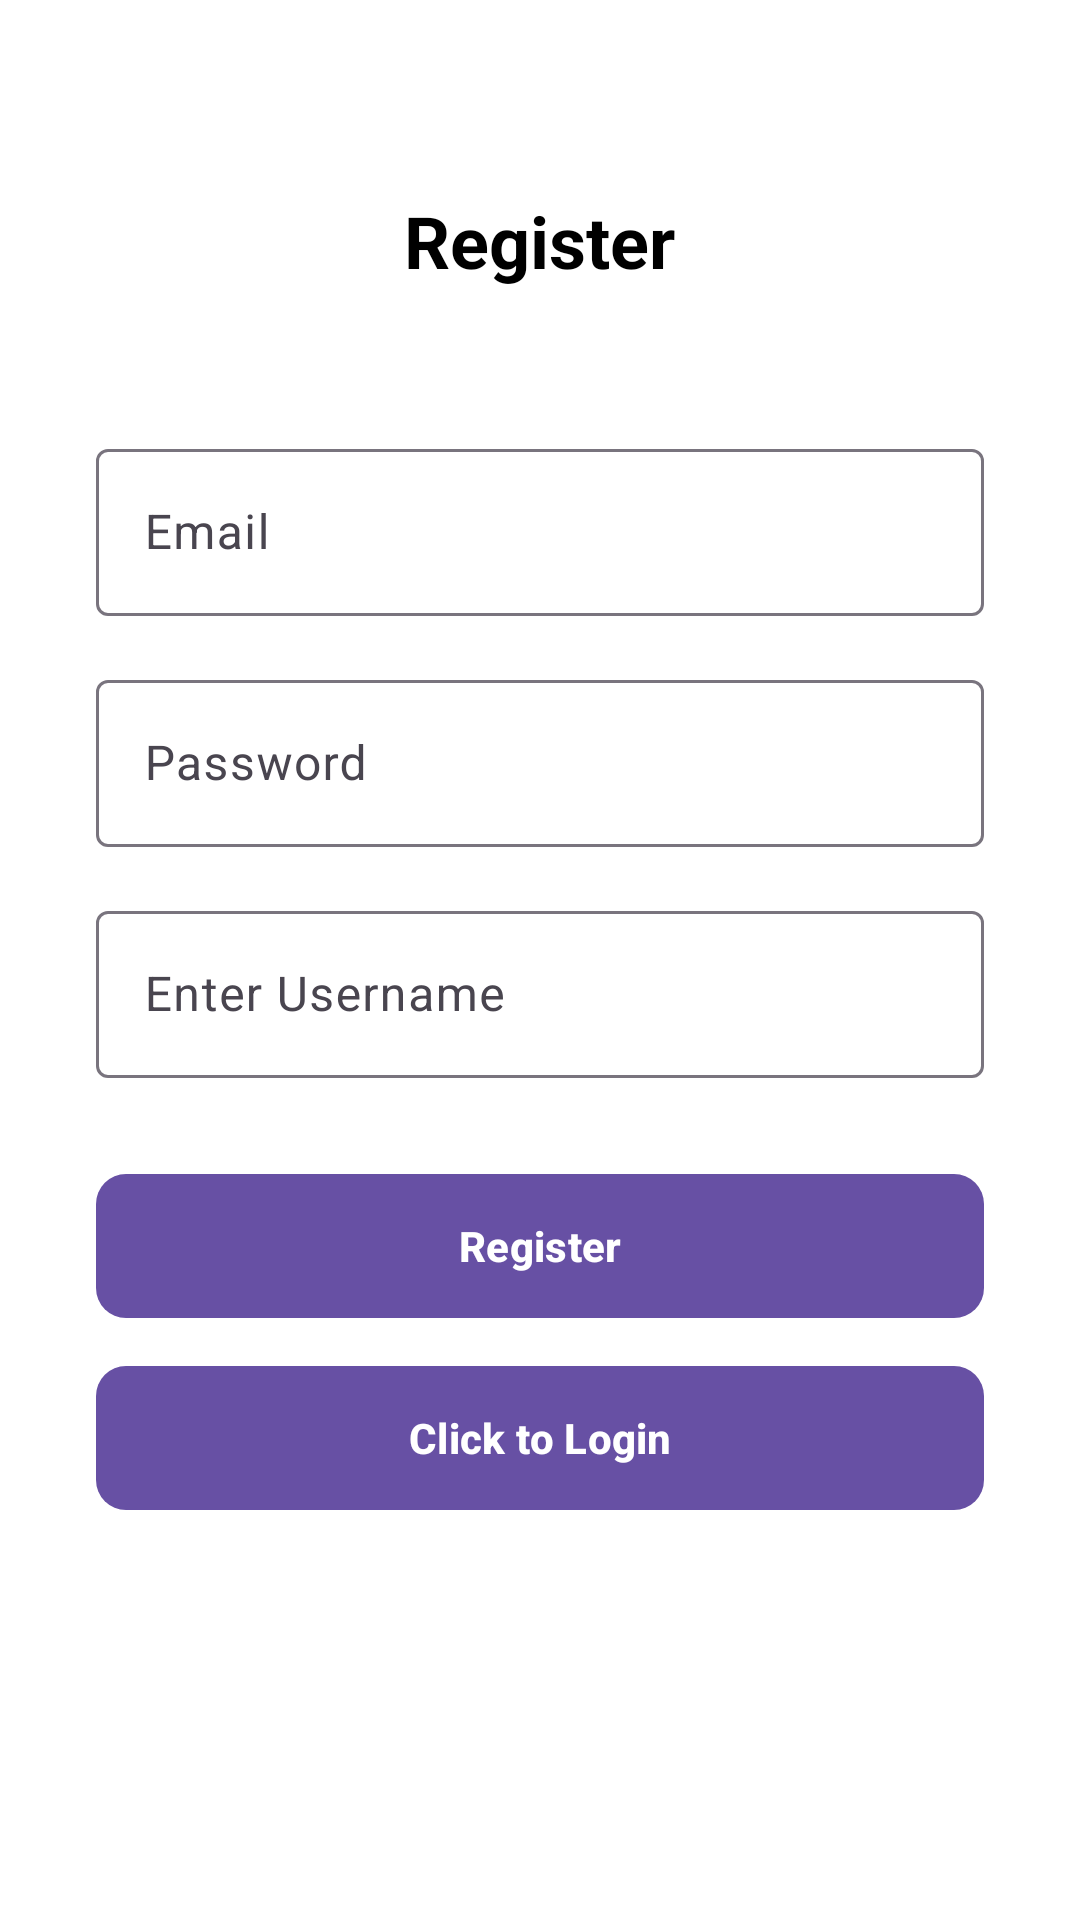

Here is an Android app screen rendered from its layout file. Give the layout XML and the strings, colors and styles it references.
<!-- AndroidManifest.xml: application theme Theme.Material3.Light -->
<!-- res/layout/activity_register.xml -->
<?xml version="1.0" encoding="utf-8"?>
<RelativeLayout xmlns:android="http://schemas.android.com/apk/res/android"
    android:layout_width="match_parent"
    android:layout_height="match_parent"
    android:paddingStart="32dp"
    android:paddingEnd="32dp"
    android:background="@color/background_color">

    <TextView
        android:id="@+id/titleTextView"
        android:layout_width="wrap_content"
        android:layout_height="wrap_content"
        android:text="@string/register"
        android:textSize="24sp"
        android:textStyle="bold"
        android:textColor="@color/title_color"
        android:layout_centerHorizontal="true"
        android:layout_marginTop="64dp" />

    <com.google.android.material.textfield.TextInputLayout
        android:id="@+id/emailTextInputLayout"
        android:layout_width="match_parent"
        android:layout_height="wrap_content"
        android:layout_below="@id/titleTextView"
        android:layout_marginTop="48dp">

        <com.google.android.material.textfield.TextInputEditText
            android:id="@+id/email"
            android:layout_width="match_parent"
            android:layout_height="wrap_content"
            android:singleLine="true"
            android:hint="@string/email"
            android:textColorHint="@color/hint_color"
            android:textColor="@color/text_color" />

    </com.google.android.material.textfield.TextInputLayout>

    <com.google.android.material.textfield.TextInputLayout
        android:id="@+id/passwordTextInputLayout"
        android:layout_width="match_parent"
        android:layout_height="wrap_content"
        android:layout_below="@id/emailTextInputLayout"
        android:layout_marginTop="16dp">

        <com.google.android.material.textfield.TextInputEditText
            android:id="@+id/password"
            android:layout_width="match_parent"
            android:layout_height="wrap_content"
            android:singleLine="true"
            android:hint="@string/password"
            android:textColorHint="@color/hint_color"
            android:textColor="@color/text_color" />

    </com.google.android.material.textfield.TextInputLayout>

    <com.google.android.material.textfield.TextInputLayout
        android:id="@+id/usernameTextInputLayout"
        android:layout_width="match_parent"
        android:layout_height="wrap_content"
        android:layout_below="@id/passwordTextInputLayout"
        android:layout_marginTop="16dp">

        <com.google.android.material.textfield.TextInputEditText
            android:id="@+id/useruniquename"
            android:layout_width="match_parent"
            android:layout_height="wrap_content"
            android:singleLine="true"
            android:hint="Enter Username"
            android:textColorHint="@color/hint_color"
            android:textColor="@color/text_color" />

    </com.google.android.material.textfield.TextInputLayout>



    <ProgressBar
        android:id="@+id/progressBar"
        android:visibility="gone"
        android:layout_width="wrap_content"
        android:layout_height="wrap_content"
        android:layout_below="@id/usernameTextInputLayout"
        android:layout_centerHorizontal="true"
        android:layout_marginTop="32dp" />

    <Button
        android:id="@+id/btn_register"
        android:layout_width="match_parent"
        android:layout_height="wrap_content"
        android:text="@string/register"
        android:textStyle="bold"
        android:textColor="@android:color/white"
        android:background="@drawable/custom_button_bg"
        android:layout_below="@id/progressBar"
        android:layout_marginTop="32dp" />

    <Button
        android:id="@+id/loginNow"
        android:layout_width="match_parent"
        android:layout_height="wrap_content"
        android:text="@string/click_to_login"
        android:textColor="@android:color/white"
        android:background="@drawable/custom_button_bg"
        android:textStyle="bold"
        android:layout_below="@id/btn_register"
        android:layout_marginTop="16dp" />

</RelativeLayout>
<!-- resources referenced by this layout -->
<resources>
  <color name="background_color">#FFFFFF</color>
  <color name="hint_color">#A0A0A0</color>
  <color name="text_color">#333333</color>
  <color name="title_color">#000000</color>
  <!-- drawable custom_button_bg (drawable) -->
  <?xml version="1.0" encoding="utf-8"?>
  
  <shape xmlns:android="http://schemas.android.com/apk/res/android"
      android:shape="rectangle">
      <solid android:color="#009688" /> 
      <corners android:radius="10dp" /> 
  </shape>
  <string name="click_to_login">Click to Login</string>
  <string name="email">Email</string>
  <string name="password">Password</string>
  <string name="register">Register</string>
</resources>
